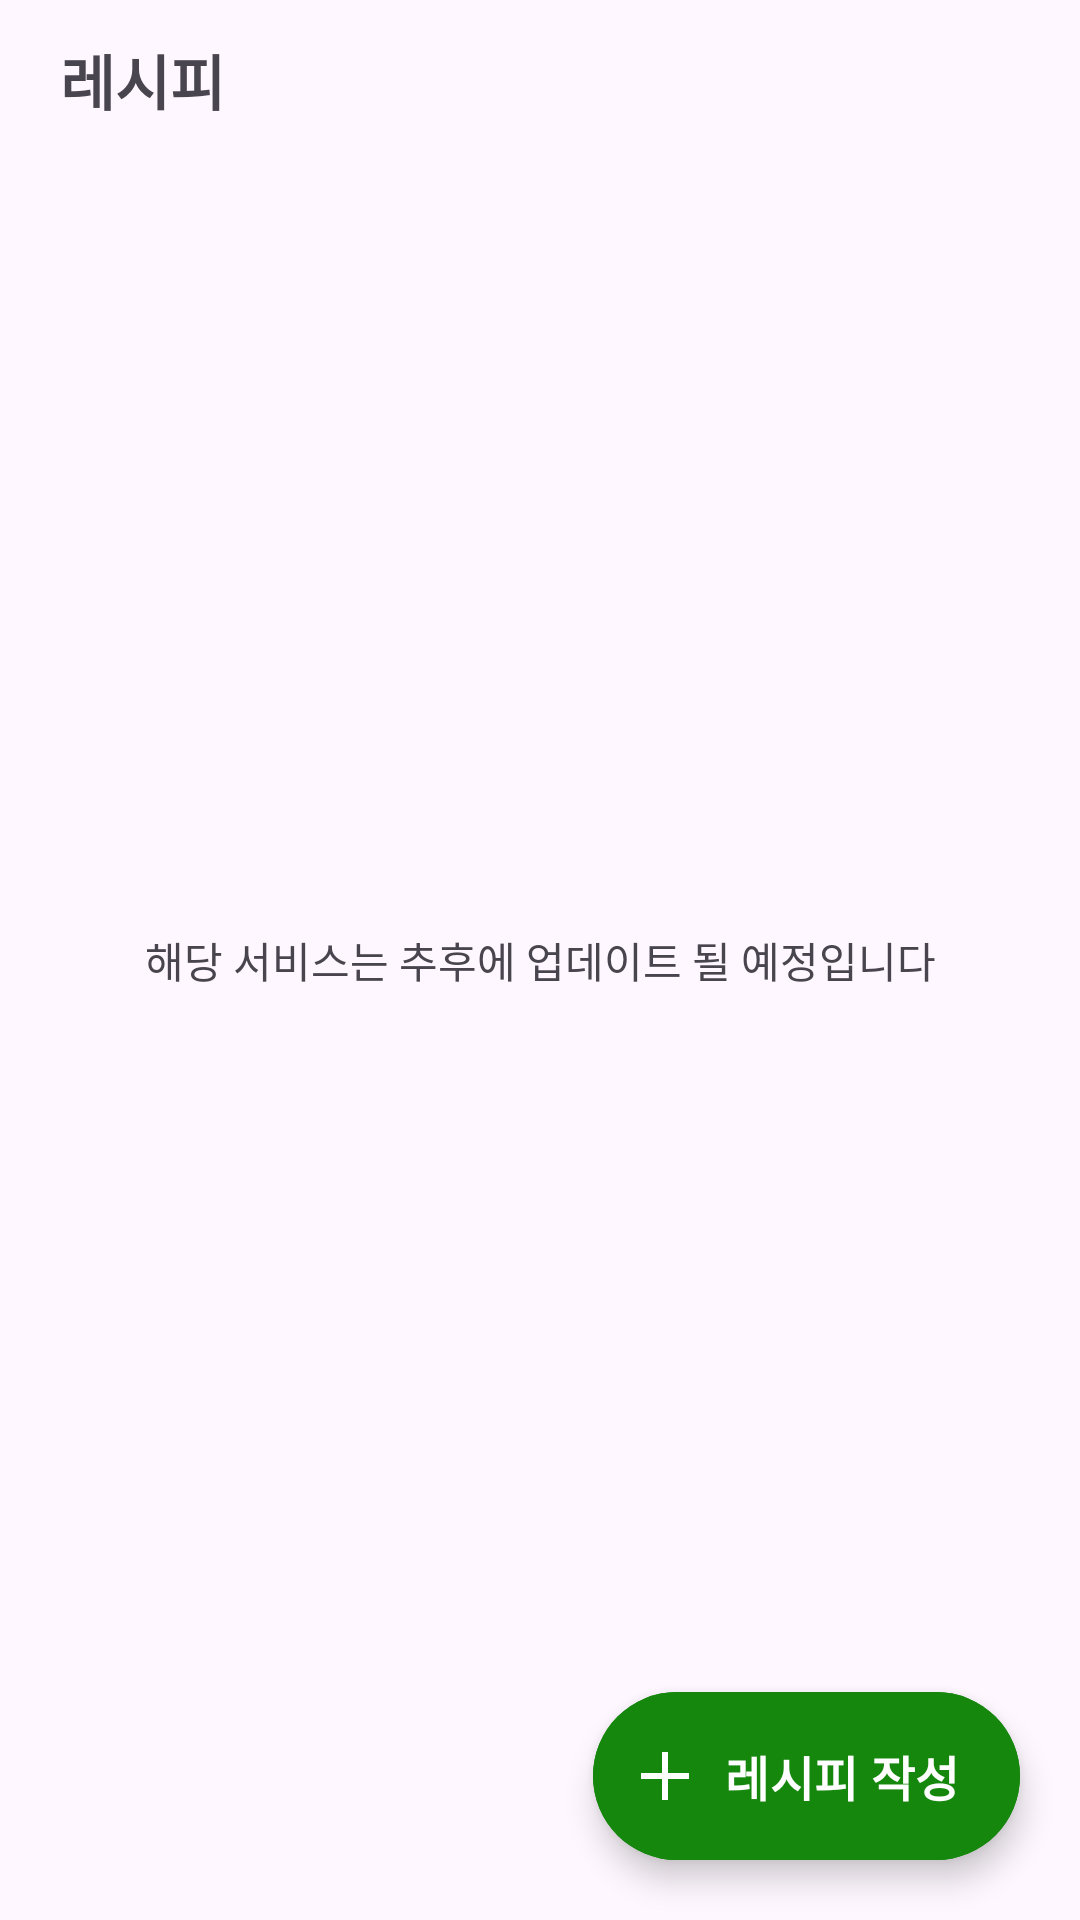

The Android layout XML behind this screen, and the referenced resources:
<!-- AndroidManifest.xml: application theme Theme.Recipes -->
<!-- res/layout/fragment_recipe.xml -->
<?xml version="1.0" encoding="utf-8"?>
<androidx.constraintlayout.widget.ConstraintLayout
    xmlns:android="http://schemas.android.com/apk/res/android"
    xmlns:app="http://schemas.android.com/apk/res-auto"
    xmlns:tools="http://schemas.android.com/tools"
    android:layout_width="match_parent"
    android:layout_height="match_parent"
    tools:context=".presentation.fragment.RecipeFragment">












    <TextView
        android:id="@+id/tv_top_banner"
        style="@style/top_banner_text_style"
        android:layout_width="wrap_content"
        android:layout_height="wrap_content"
        android:layout_marginStart="20dp"
        android:layout_marginTop="12dp"
        android:text="@string/recipe_fragment_top_banner_text"
        app:layout_constraintStart_toStartOf="parent"
        app:layout_constraintTop_toTopOf="parent" />

    <androidx.constraintlayout.widget.Guideline
        android:id="@+id/gl_top"
        android:layout_width="wrap_content"
        android:layout_height="wrap_content"
        android:orientation="horizontal"
        app:layout_constraintGuide_begin="@dimen/top_banner_height"/>

    <androidx.constraintlayout.widget.Guideline
        android:id="@+id/gl_start"
        android:layout_width="wrap_content"
        android:layout_height="wrap_content"
        android:orientation="vertical"
        app:layout_constraintGuide_begin="@dimen/fragment_horizontal_margin"/>

    <androidx.constraintlayout.widget.Guideline
        android:id="@+id/gl_end"
        android:layout_width="wrap_content"
        android:layout_height="wrap_content"
        android:orientation="vertical"
        app:layout_constraintGuide_end="@dimen/fragment_horizontal_margin"/>


    <HorizontalScrollView
        android:id="@+id/sv_chip_group"
        android:layout_width="0dp"
        android:layout_height="wrap_content"
        android:fillViewport="true"
        android:scrollbars="none"
        app:layout_constraintStart_toStartOf="@id/gl_start"
        app:layout_constraintEnd_toEndOf="@id/gl_end"
        app:layout_constraintTop_toTopOf="@id/gl_top">
        <com.google.android.material.chip.ChipGroup
            android:id="@+id/cg_recipe_nation"
            android:layout_width="wrap_content"
            android:layout_height="wrap_content"
            app:singleSelection="true"
            app:singleLine="true"/>
    </HorizontalScrollView>


    <androidx.recyclerview.widget.RecyclerView
        android:id="@+id/rv_recipe"
        android:layout_width="0dp"
        android:layout_height="0dp"
        app:layout_constraintStart_toStartOf="@id/gl_start"
        app:layout_constraintEnd_toEndOf="@id/gl_end"
        app:layout_constraintTop_toBottomOf="@id/sv_chip_group"
        android:visibility="gone"
        app:layout_constraintBottom_toBottomOf="parent"/>

    <com.google.android.material.floatingactionbutton.ExtendedFloatingActionButton
        android:id="@+id/bt_make_recipe"
        android:layout_width="wrap_content"
        android:layout_height="wrap_content"
        android:text="@string/recipe_fragment_make_button_text"
        android:textSize="16sp"
        android:textStyle="bold"
        android:backgroundTint="?colorPrimary"
        android:textColor="@color/white"
        app:shapeAppearanceOverlay="@style/ShapeAppearanceOverlayExtended"
        app:iconSize="16dp"
        app:iconTint="@color/white"
        app:icon="@drawable/ic_plus"
        android:layout_marginBottom="@dimen/default_margin_20"
        android:layout_marginEnd="20dp"
        app:layout_constraintEnd_toEndOf="parent"
        app:layout_constraintBottom_toBottomOf="parent"/>

    <TextView
        android:id="@+id/textView"
        android:layout_width="wrap_content"
        android:layout_height="wrap_content"
        android:text="@string/recipe_fragment_notice_text"
        app:layout_constraintBottom_toBottomOf="parent"
        app:layout_constraintEnd_toEndOf="parent"
        app:layout_constraintStart_toStartOf="parent"
        app:layout_constraintTop_toTopOf="parent" />

</androidx.constraintlayout.widget.ConstraintLayout>
<!-- resources referenced by this layout -->
<resources>
  <color name="white">#FFFFFFFF</color>
  <dimen name="default_margin_20">20dp</dimen>
  <dimen name="fragment_horizontal_margin">20dp</dimen>
  <dimen name="top_banner_height">56dp</dimen>
  <dimen name="top_banner_left_icon_margin">28dp</dimen>
  <!-- drawable ic_plus (drawable) -->
  <vector xmlns:android="http://schemas.android.com/apk/res/android"
      android:width="50dp"
      android:height="50dp"
      android:viewportWidth="512"
      android:viewportHeight="512">
  
      <path
          android:fillColor="#FFFFFF"
          android:pathData="M224,112l0,112 -112,-0 -112,-0 0,32 0,32 112,-0 112,-0 0,112 0,112 32,-0 32,-0 0,-112 0,-112 112,-0 112,-0 0,-32 0,-32 -112,-0 -112,-0 0,-112 0,-112 -32,-0 -32,-0 0,112z" />
  </vector>
  <!-- drawable ic_top_bar: png bitmap (drawable, 3102 bytes) -->
  <string name="recipe_fragment_make_button_text">레시피 작성</string>
  <string name="recipe_fragment_notice_text">해당 서비스는 추후에 업데이트 될 예정입니다</string>
  <string name="recipe_fragment_top_banner_text">레시피</string>
  <style name="ShapeAppearanceOverlayExtended" parent="">
          <item name="cornerFamily">rounded</item>
          <item name="cornerSize">30dp</item>
      </style>
  <style name="top_banner_text_style" parent="Widget.AppCompat.TextView">
          <item name="android:textStyle">bold</item>
          <item name="android:textSize">20sp</item>
      </style>
  <style name="Theme.Recipes" parent="Base.Theme.Recipes" />
  <style name="Base.Theme.Recipes" parent="Theme.Material3.DayNight.NoActionBar">
          
          <item name="colorPrimary">@color/green1</item>
          <item name="android:statusBarColor">@color/white</item>
          <item name="android:windowLightStatusBar">true</item>
          <item name="chipStyle">@style/Widget.recipe.Chip</item>
      </style>
  <color name="green1">#14870C</color>
  <style name="Widget.recipe.Chip" parent="@style/Widget.MaterialComponents.Chip.Filter">
          <item name="chipBackgroundColor">@color/background_chip_color</item>
          <item name="android:textColor">@color/text_chip_color</item>
          <item name="chipStrokeWidth">0.8dp</item>
          <item name="chipStrokeColor">@color/green1</item>
          <item name="android:textStyle">bold</item>
          <item name="chipIconSize">12dp</item>
          <item name="iconStartPadding">6dp</item>
          <item name="chipEndPadding">2dp</item>
          <item name="textStartPadding">10dp</item>
          <item name="textEndPadding">10dp</item>
      </style>
</resources>
